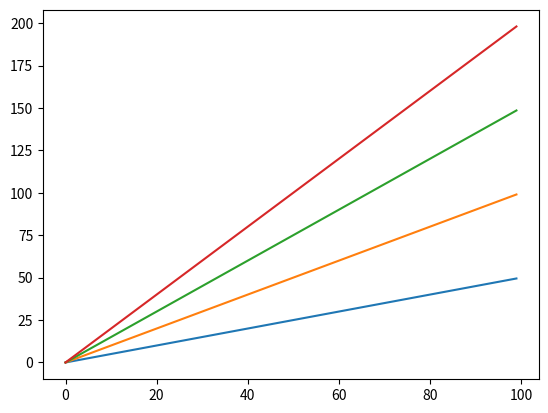

The matplotlib source for this figure:
import matplotlib.pyplot as plt
import numpy as np

def repeat_plot():
    for i in range(1, 5):
        x = np.array([each for each in range(0, 100)])
        y = i * 0.5 * x        
        # plt.cla()
        plt.plot(x, y)
        plt.savefig(f"{i}.png", dpi=120)

if __name__ == '__main__':
    repeat_plot()